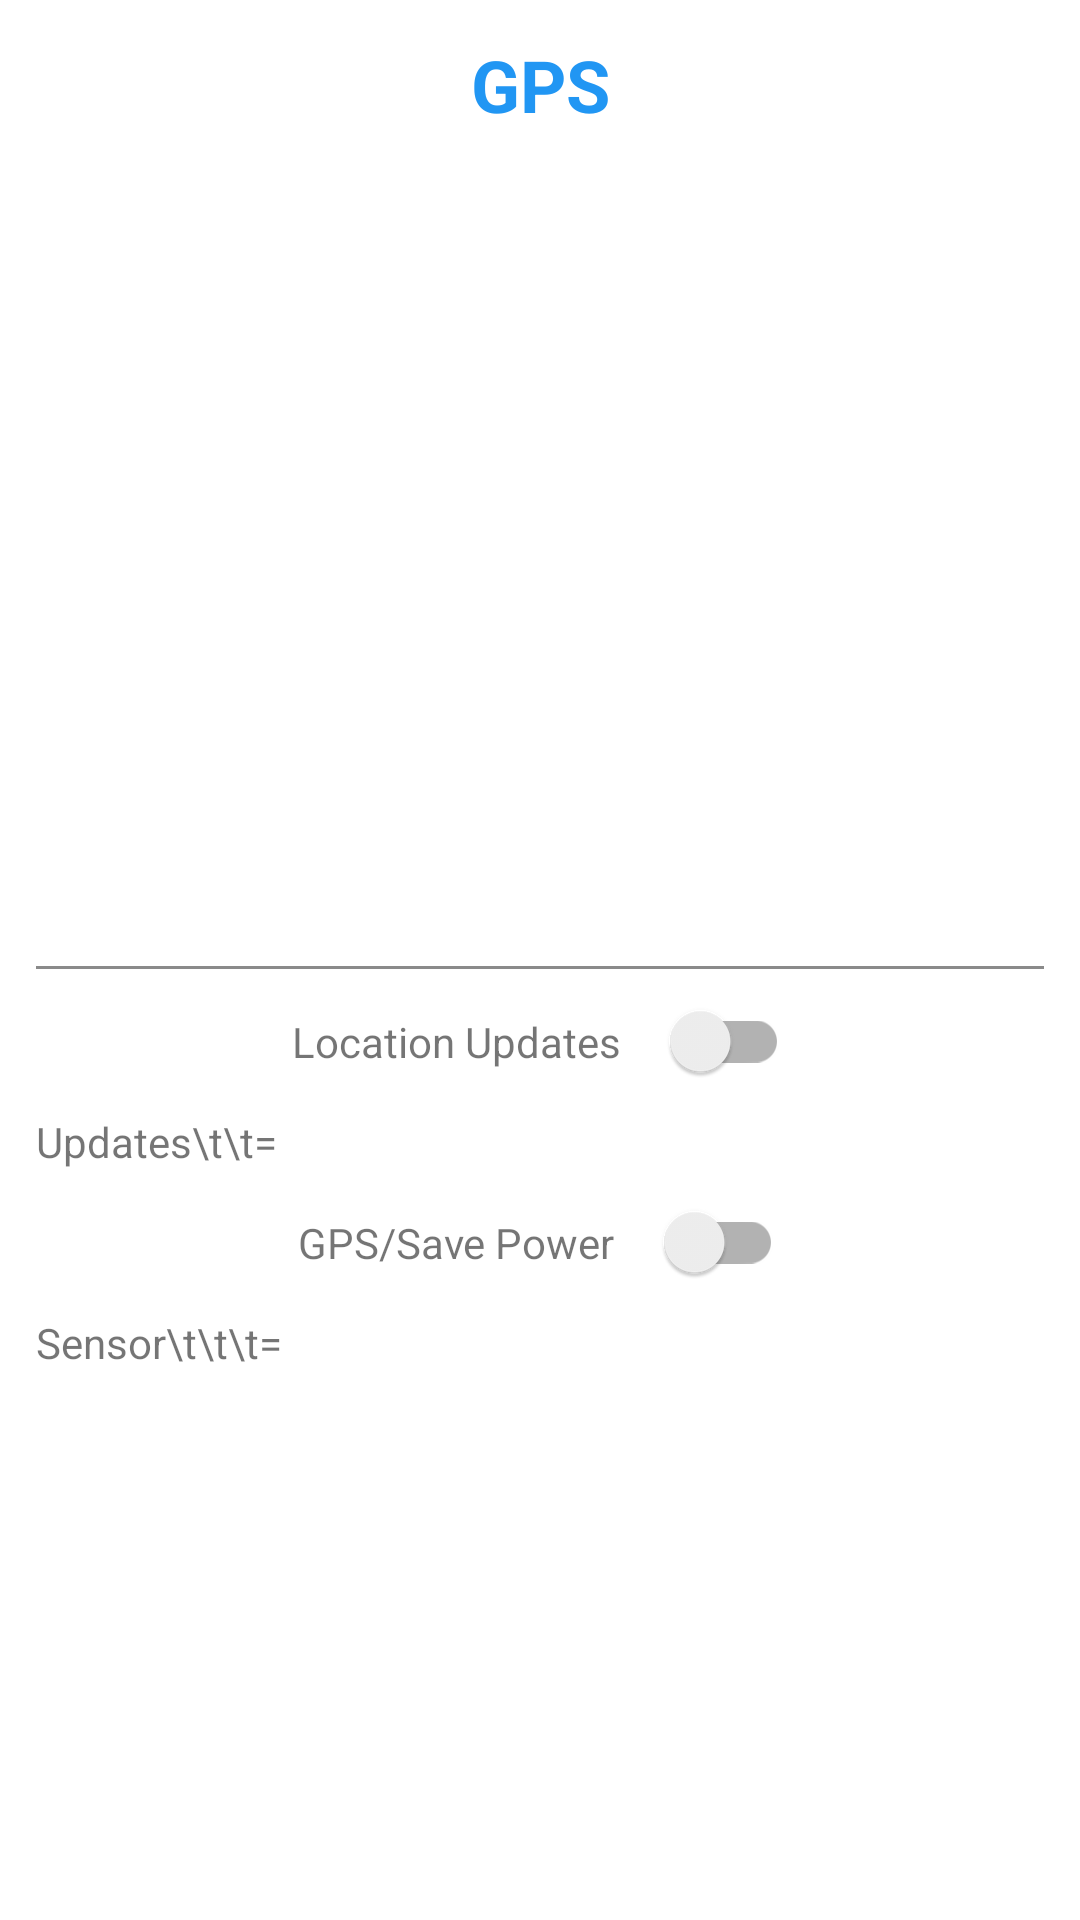

Produce the Android XML layout that renders to this screen, including the resource entries it uses.
<!-- AndroidManifest.xml: application theme Theme.DeviceSensorManager -->
<!-- res/layout/activity_gps.xml -->
<?xml version="1.0" encoding="utf-8"?>
<androidx.constraintlayout.widget.ConstraintLayout xmlns:android="http://schemas.android.com/apk/res/android"
    xmlns:app="http://schemas.android.com/apk/res-auto"
    xmlns:tools="http://schemas.android.com/tools"
    android:layout_width="match_parent"
    android:layout_height="match_parent"
    tools:context=".GpsActivity">

    <com.google.android.material.appbar.AppBarLayout
        android:id="@+id/appBarLayout"
        android:layout_width="match_parent"
        android:layout_height="?actionBarSize"
        app:layout_constraintEnd_toStartOf="parent"
        app:layout_constraintStart_toStartOf="parent"
        app:layout_constraintTop_toTopOf="parent">

        <androidx.constraintlayout.widget.ConstraintLayout
            android:layout_width="match_parent"
            android:layout_height="match_parent"
            android:background="@color/white">

            <TextView
                android:layout_width="wrap_content"
                android:layout_height="wrap_content"
                android:text="GPS"
                android:textColor="#2196F3"
                android:textSize="24sp"
                android:textStyle="bold"
                app:layout_constraintBottom_toBottomOf="parent"
                app:layout_constraintEnd_toEndOf="parent"
                app:layout_constraintHorizontal_bias="0.5"
                app:layout_constraintStart_toStartOf="parent"
                app:layout_constraintTop_toTopOf="parent" />

            <ImageView
                android:id="@+id/btnBack"
                android:layout_width="28dp"
                android:layout_height="28dp"
                android:layout_marginLeft="4dp"
                android:background="?selectableItemBackgroundBorderless"
                android:src="@drawable/ic_baseline_arrow_back_24"
                app:layout_constraintBottom_toBottomOf="parent"
                app:layout_constraintStart_toStartOf="parent"
                app:layout_constraintTop_toTopOf="parent"
                app:tint="@color/black" />
        </androidx.constraintlayout.widget.ConstraintLayout>
    </com.google.android.material.appbar.AppBarLayout>

    <androidx.constraintlayout.widget.ConstraintLayout
        android:layout_width="match_parent"
        android:layout_height="0dp"
        android:padding="12dp"
        app:layout_constraintBottom_toBottomOf="parent"
        app:layout_constraintEnd_toEndOf="parent"
        app:layout_constraintHorizontal_bias="0.5"
        app:layout_constraintStart_toStartOf="parent"
        app:layout_constraintTop_toBottomOf="@+id/appBarLayout">

        <TextView
            android:id="@+id/tvLatitude"
            android:layout_width="wrap_content"
            android:layout_height="wrap_content"
            android:layout_marginTop="16dp"
            app:layout_constraintStart_toStartOf="parent"
            app:layout_constraintTop_toTopOf="parent"
            tools:text="Latitue\t\t\t\t\t=" />

        <TextView
            android:id="@+id/tvLongitude"
            android:layout_width="wrap_content"
            android:layout_height="wrap_content"
            android:layout_marginTop="12dp"
            app:layout_constraintStart_toStartOf="parent"
            app:layout_constraintTop_toBottomOf="@+id/tvLatitude"
            tools:text="Longitude\t\t=" />

        <TextView
            android:id="@+id/tvAltitude"
            android:layout_width="wrap_content"
            android:layout_height="wrap_content"
            android:layout_marginTop="12dp"
            app:layout_constraintStart_toStartOf="parent"
            app:layout_constraintTop_toBottomOf="@+id/tvLongitude"
            tools:text="Altitude\t\t\t\t=" />

        <TextView
            android:id="@+id/tvAccuracy"
            android:layout_width="wrap_content"
            android:layout_height="wrap_content"
            android:layout_marginTop="12dp"
            app:layout_constraintStart_toStartOf="parent"
            app:layout_constraintTop_toBottomOf="@+id/tvAltitude"
            tools:text="Accuracy\t\t\t=" />

        <TextView
            android:id="@+id/tvSpeed"
            android:layout_width="wrap_content"
            android:layout_height="wrap_content"
            android:layout_marginTop="12dp"
            app:layout_constraintStart_toStartOf="parent"
            app:layout_constraintTop_toBottomOf="@+id/tvAccuracy"
            tools:text="Speed\t\t\t\t\t=" />

        <TextView
            android:id="@+id/tvAddress"
            android:layout_width="wrap_content"
            android:layout_height="wrap_content"
            android:layout_marginTop="12dp"
            app:layout_constraintStart_toStartOf="parent"
            app:layout_constraintTop_toBottomOf="@+id/tvSpeed"
            tools:text="Adress\t\t\t\t\t=" />

        <View
            android:id="@+id/view"
            android:layout_width="match_parent"
            android:layout_height="1dp"
            android:layout_marginTop="64dp"
            android:background="#8A8A8A"
            app:layout_constraintEnd_toEndOf="parent"
            app:layout_constraintHorizontal_bias="0.5"
            app:layout_constraintStart_toStartOf="parent"
            app:layout_constraintTop_toBottomOf="@+id/tvAddress" />

        <TextView
            android:id="@+id/textView"
            android:layout_width="wrap_content"
            android:layout_height="wrap_content"
            android:layout_marginEnd="8dp"
            android:text="Location Updates"
            app:layout_constraintBottom_toBottomOf="@+id/switchCompat"
            app:layout_constraintEnd_toStartOf="@+id/switchCompat"
            app:layout_constraintHorizontal_bias="0.5"
            app:layout_constraintHorizontal_chainStyle="packed"
            app:layout_constraintStart_toStartOf="parent"
            app:layout_constraintTop_toTopOf="@+id/switchCompat" />

        <androidx.appcompat.widget.SwitchCompat
            android:id="@+id/switchCompat"
            android:layout_width="wrap_content"
            android:layout_height="wrap_content"
            app:layout_constraintEnd_toEndOf="parent"
            app:layout_constraintHorizontal_bias="0.5"
            app:layout_constraintStart_toEndOf="@+id/textView"
            app:layout_constraintTop_toBottomOf="@+id/view" />

        <TextView
            android:id="@+id/textView3"
            android:layout_width="wrap_content"
            android:layout_height="wrap_content"
            android:text="Updates\t\t= "
            app:layout_constraintStart_toStartOf="parent"
            app:layout_constraintTop_toBottomOf="@+id/switchCompat" />

        <TextView
            android:id="@+id/textView2"
            android:layout_width="wrap_content"
            android:layout_height="wrap_content"
            android:layout_marginEnd="8dp"
            android:text="GPS/Save Power"
            app:layout_constraintBottom_toBottomOf="@+id/switchCompat2"
            app:layout_constraintEnd_toStartOf="@+id/switchCompat2"
            app:layout_constraintHorizontal_bias="0.5"
            app:layout_constraintHorizontal_chainStyle="packed"
            app:layout_constraintStart_toStartOf="parent"
            app:layout_constraintTop_toTopOf="@+id/switchCompat2" />

        <androidx.appcompat.widget.SwitchCompat
            android:id="@+id/switchCompat2"
            android:layout_width="wrap_content"
            android:layout_height="wrap_content"
            app:layout_constraintEnd_toEndOf="parent"
            app:layout_constraintHorizontal_bias="0.5"
            app:layout_constraintStart_toEndOf="@+id/textView2"
            app:layout_constraintTop_toBottomOf="@+id/textView3" />

        <TextView
            android:id="@+id/textView4"
            android:layout_width="wrap_content"
            android:layout_height="wrap_content"
            android:text="Sensor\t\t\t= "
            app:layout_constraintStart_toStartOf="parent"
            app:layout_constraintTop_toBottomOf="@+id/switchCompat2" />

    </androidx.constraintlayout.widget.ConstraintLayout>
</androidx.constraintlayout.widget.ConstraintLayout>
<!-- resources referenced by this layout -->
<resources>
  <style name="Theme.DeviceSensorManager" parent="Theme.MaterialComponents.DayNight.NoActionBar">
          
          <item name="colorPrimary">@color/purple_500</item>
          <item name="colorPrimaryVariant">@color/purple_700</item>
          <item name="colorOnPrimary">@color/white</item>
          
          <item name="colorSecondary">@color/teal_200</item>
          <item name="colorSecondaryVariant">@color/teal_700</item>
          <item name="colorOnSecondary">@color/black</item>
          
          <item name="android:statusBarColor" tools:targetApi="l">@color/black</item>
          
      </style>
  <!-- not gathered from this repository: default colours our renderer supplied (Android Studio template values) -->
  <color name="purple_500">#FF6200EE</color>
  <color name="purple_700">#FF3700B3</color>
  <color name="teal_200">#FF03DAC5</color>
  <color name="teal_700">#FF018786</color>
  <color name="black">#FF000000</color>
  <color name="white">#FFFFFFFF</color>
</resources>
